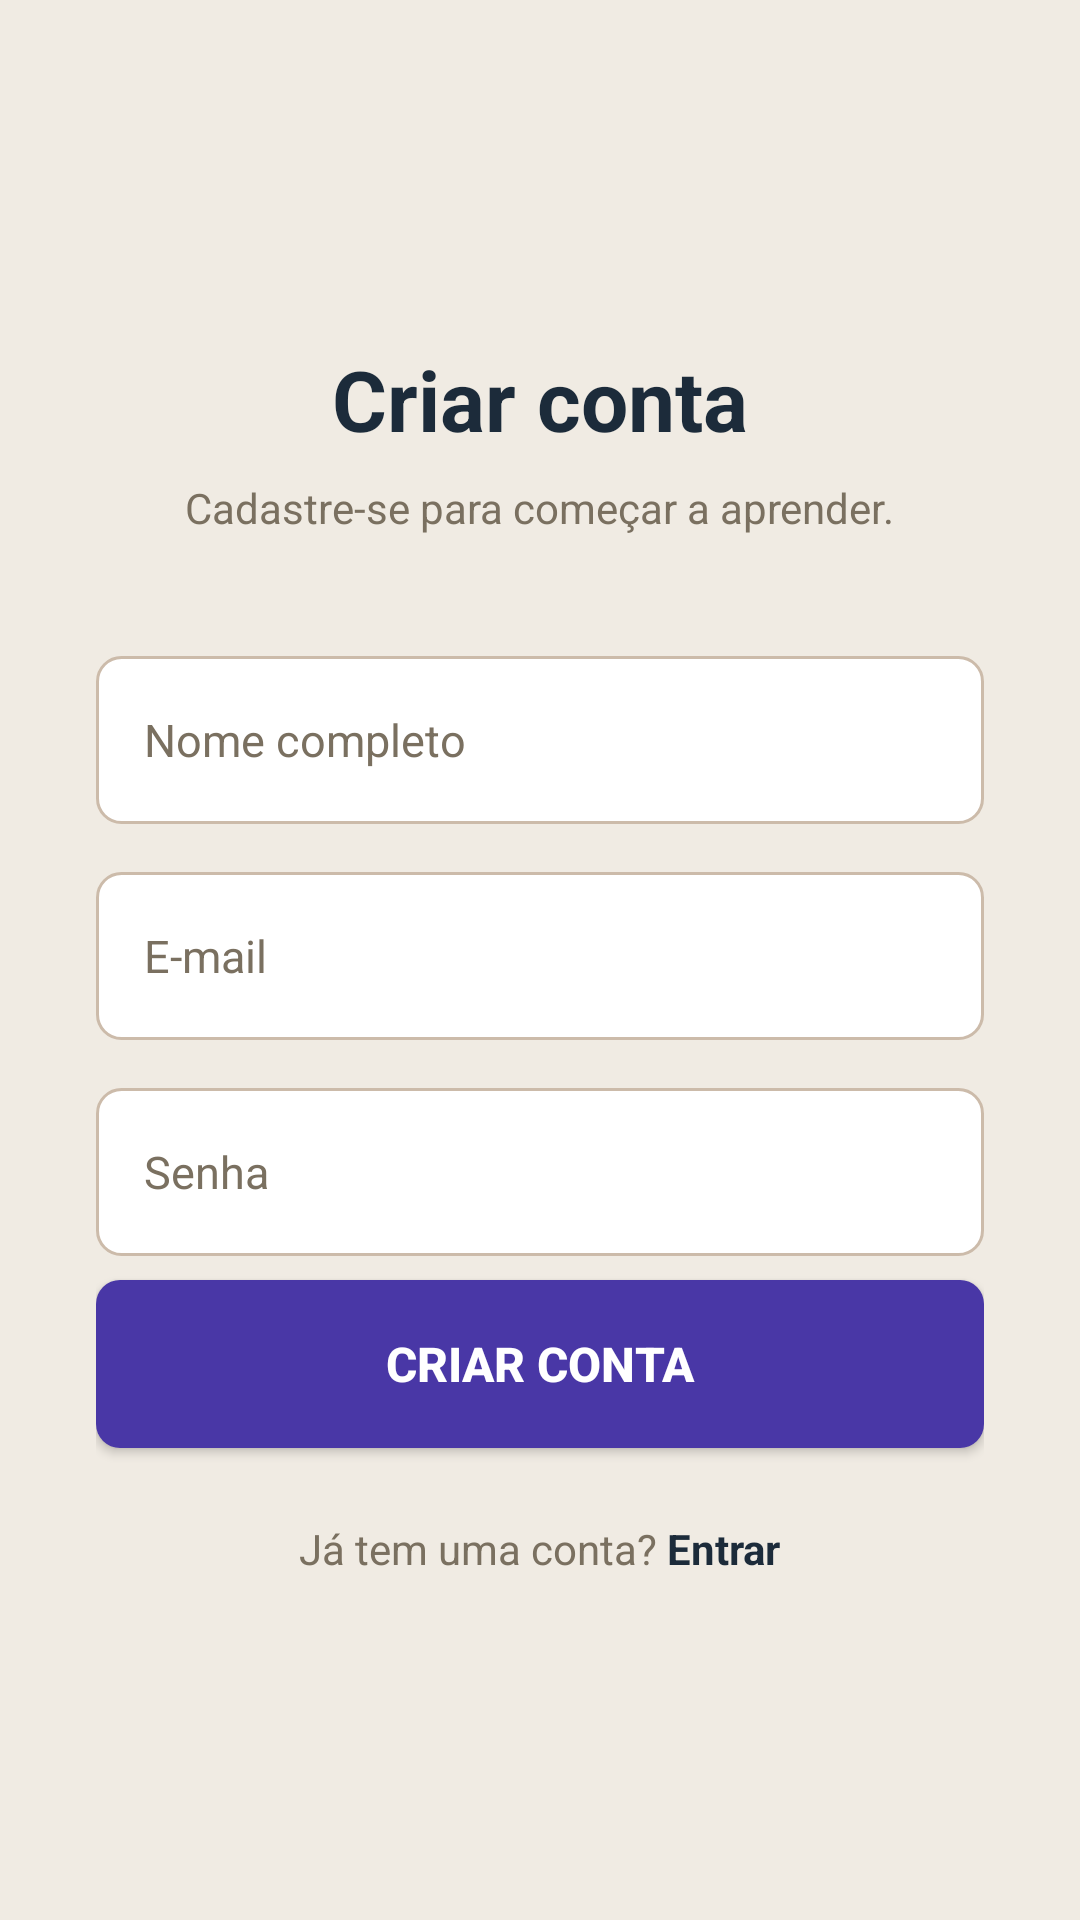

Reconstruct the res/layout file that produces this screen, plus the resources it refers to.
<!-- AndroidManifest.xml: application theme Theme.LearnOn -->
<!-- res/layout/activity_cadastro.xml -->
<?xml version="1.0" encoding="utf-8"?>
<ScrollView xmlns:android="http://schemas.android.com/apk/res/android"
    android:layout_width="match_parent"
    android:layout_height="match_parent"
    android:background="#f0ebe3"
    android:fillViewport="true">

    <LinearLayout
        android:layout_width="match_parent"
        android:layout_height="wrap_content"
        android:orientation="vertical"
        android:gravity="center"
        android:padding="32dp"
        android:minHeight="600dp">

        <TextView
            android:layout_width="wrap_content"
            android:layout_height="wrap_content"
            android:text="Criar conta"
            android:textSize="28sp"
            android:textStyle="bold"
            android:textColor="#1c2b3a"
            android:layout_marginBottom="8dp" />

        <TextView
            android:layout_width="wrap_content"
            android:layout_height="wrap_content"
            android:text="Cadastre-se para começar a aprender."
            android:textSize="14sp"
            android:textColor="#7a7060"
            android:layout_marginBottom="40dp" />

        <EditText
            android:id="@+id/etNome"
            android:layout_width="match_parent"
            android:layout_height="56dp"
            android:hint="Nome completo"
            android:inputType="textPersonName"
            android:background="@drawable/input_bg"
            android:paddingStart="16dp"
            android:paddingEnd="16dp"
            android:textColor="#1c2b3a"
            android:textColorHint="#7a7060"
            android:textSize="15sp"
            android:layout_marginBottom="16dp" />

        <EditText
            android:id="@+id/etEmail"
            android:layout_width="match_parent"
            android:layout_height="56dp"
            android:hint="E-mail"
            android:inputType="textEmailAddress"
            android:background="@drawable/input_bg"
            android:paddingStart="16dp"
            android:paddingEnd="16dp"
            android:textColor="#1c2b3a"
            android:textColorHint="#7a7060"
            android:textSize="15sp"
            android:layout_marginBottom="16dp" />

        <EditText
            android:id="@+id/etSenha"
            android:layout_width="match_parent"
            android:layout_height="56dp"
            android:hint="Senha"
            android:inputType="textPassword"
            android:background="@drawable/input_bg"
            android:paddingStart="16dp"
            android:paddingEnd="16dp"
            android:textColor="#1c2b3a"
            android:textColorHint="#7a7060"
            android:textSize="15sp"
            android:layout_marginBottom="8dp" />

        <TextView
            android:id="@+id/tvErro"
            android:layout_width="match_parent"
            android:layout_height="wrap_content"
            android:text=""
            android:textColor="#d64e2a"
            android:textSize="13sp"
            android:gravity="center"
            android:layout_marginBottom="16dp"
            android:visibility="gone" />

        <Button
            android:id="@+id/btnCadastrar"
            android:layout_width="match_parent"
            android:layout_height="56dp"
            android:text="Criar conta"
            android:textColor="#ffffff"
            android:textSize="16sp"
            android:textStyle="bold"
            android:background="@drawable/btn_primary"
            android:layout_marginBottom="24dp" />

        <LinearLayout
            android:layout_width="wrap_content"
            android:layout_height="wrap_content"
            android:orientation="horizontal">

            <TextView
                android:layout_width="wrap_content"
                android:layout_height="wrap_content"
                android:text="Já tem uma conta? "
                android:textColor="#7a7060"
                android:textSize="14sp" />

            <TextView
                android:id="@+id/tvLogin"
                android:layout_width="wrap_content"
                android:layout_height="wrap_content"
                android:text="Entrar"
                android:textColor="#1c2b3a"
                android:textStyle="bold"
                android:textSize="14sp" />

        </LinearLayout>

    </LinearLayout>
</ScrollView>
<!-- resources referenced by this layout -->
<resources>
  <!-- drawable btn_primary (drawable) -->
  <?xml version="1.0" encoding="utf-8"?>
  <shape xmlns:android="http://schemas.android.com/apk/res/android"
      android:shape="rectangle">
      <solid android:color="@color/learnon_primary" />
      <corners android:radius="8dp" />
  </shape>
  <!-- drawable input_bg (drawable) -->
  <?xml version="1.0" encoding="utf-8"?>
  <shape xmlns:android="http://schemas.android.com/apk/res/android"
      android:shape="rectangle">
      <solid android:color="#ffffff" />
      <stroke android:width="1dp" android:color="#ccbbaa" />
      <corners android:radius="8dp" />
  </shape>
  <style name="Theme.LearnOn" parent="Base.Theme.LearnOn" />
  <color name="learnon_primary">#4937A6</color>
  <style name="Base.Theme.LearnOn" parent="Theme.Material3.DayNight.NoActionBar">
          
          
      </style>
</resources>
